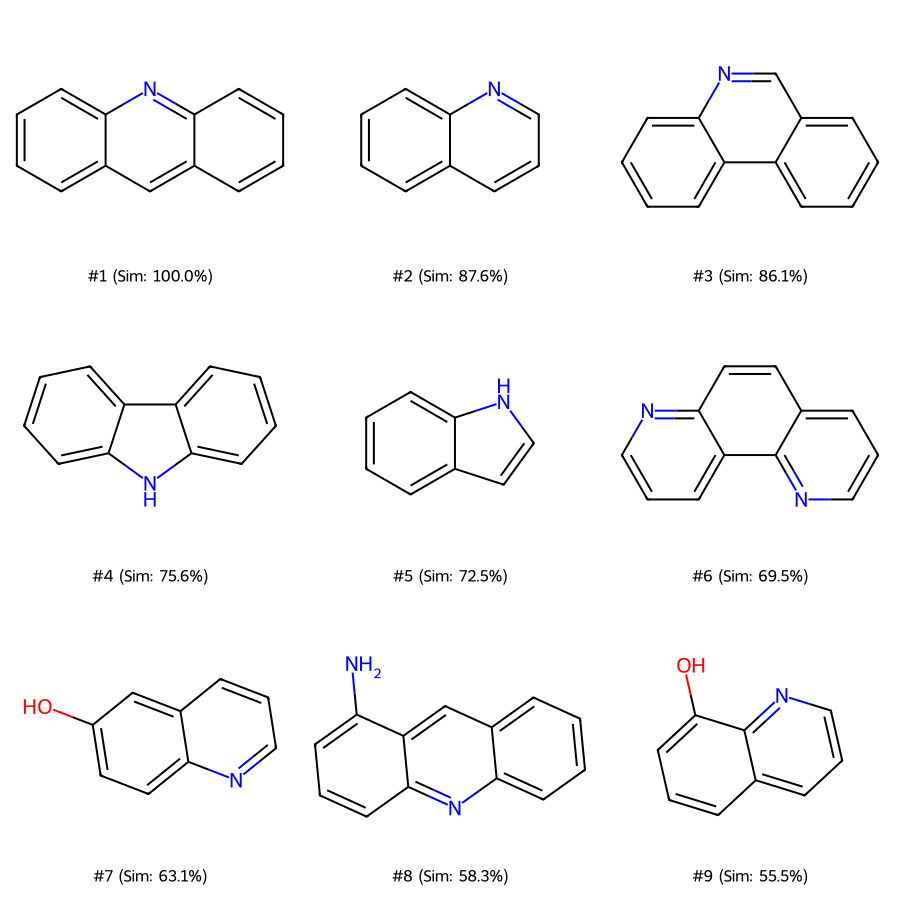

Values plotted in this chart, from the file beside it:
Name, SMILES, Similarity, QED
c3ccc2nc1c..., c3ccc2nc1ccccc1cc2c3, 1.0, 0.4819
c1ccc2nccc..., c1ccc2ncccc2c1, 0.8757, 0.5312
c1ccc2c(c1..., c1ccc2c(c1)cnc3ccccc23, 0.8608, 0.4819
c1ccc2c(c1..., c1ccc2c(c1)[nH]c3ccccc32, 0.7562, 0.5283
c2ccc1[nH]..., c2ccc1[nH]ccc1c2, 0.7253, 0.5439
c1cnc2c(c1..., c1cnc2c(c1)ccc3ncccc23, 0.6953, 0.497
Oc2ccc1ncc..., Oc2ccc1ncccc1c2, 0.6314, 0.6141
Nc2cccc3nc..., Nc2cccc3nc1ccccc1cc23, 0.5828, 0.4411
Oc1cccc2cc..., Oc1cccc2cccnc12, 0.5551, 0.6141
Oc1cccc2nc..., Oc1cccc2ncccc12, 0.536, 0.6141
c1ccc2cncc..., c1ccc2cnccc2c1, 0.5323, 0.5312
c2c(C)cc1n..., c2c(C)cc1nc(C)ccc1c2, 0.495, 0.5727
Cc1c[nH]c2..., Cc1c[nH]c2ccccc12, 0.4505, 0.565
c2ccc1nc(c..., c2ccc1nc(ccc1c2)c4ccc3ccccc3n4, 0.3882, 0.5025
